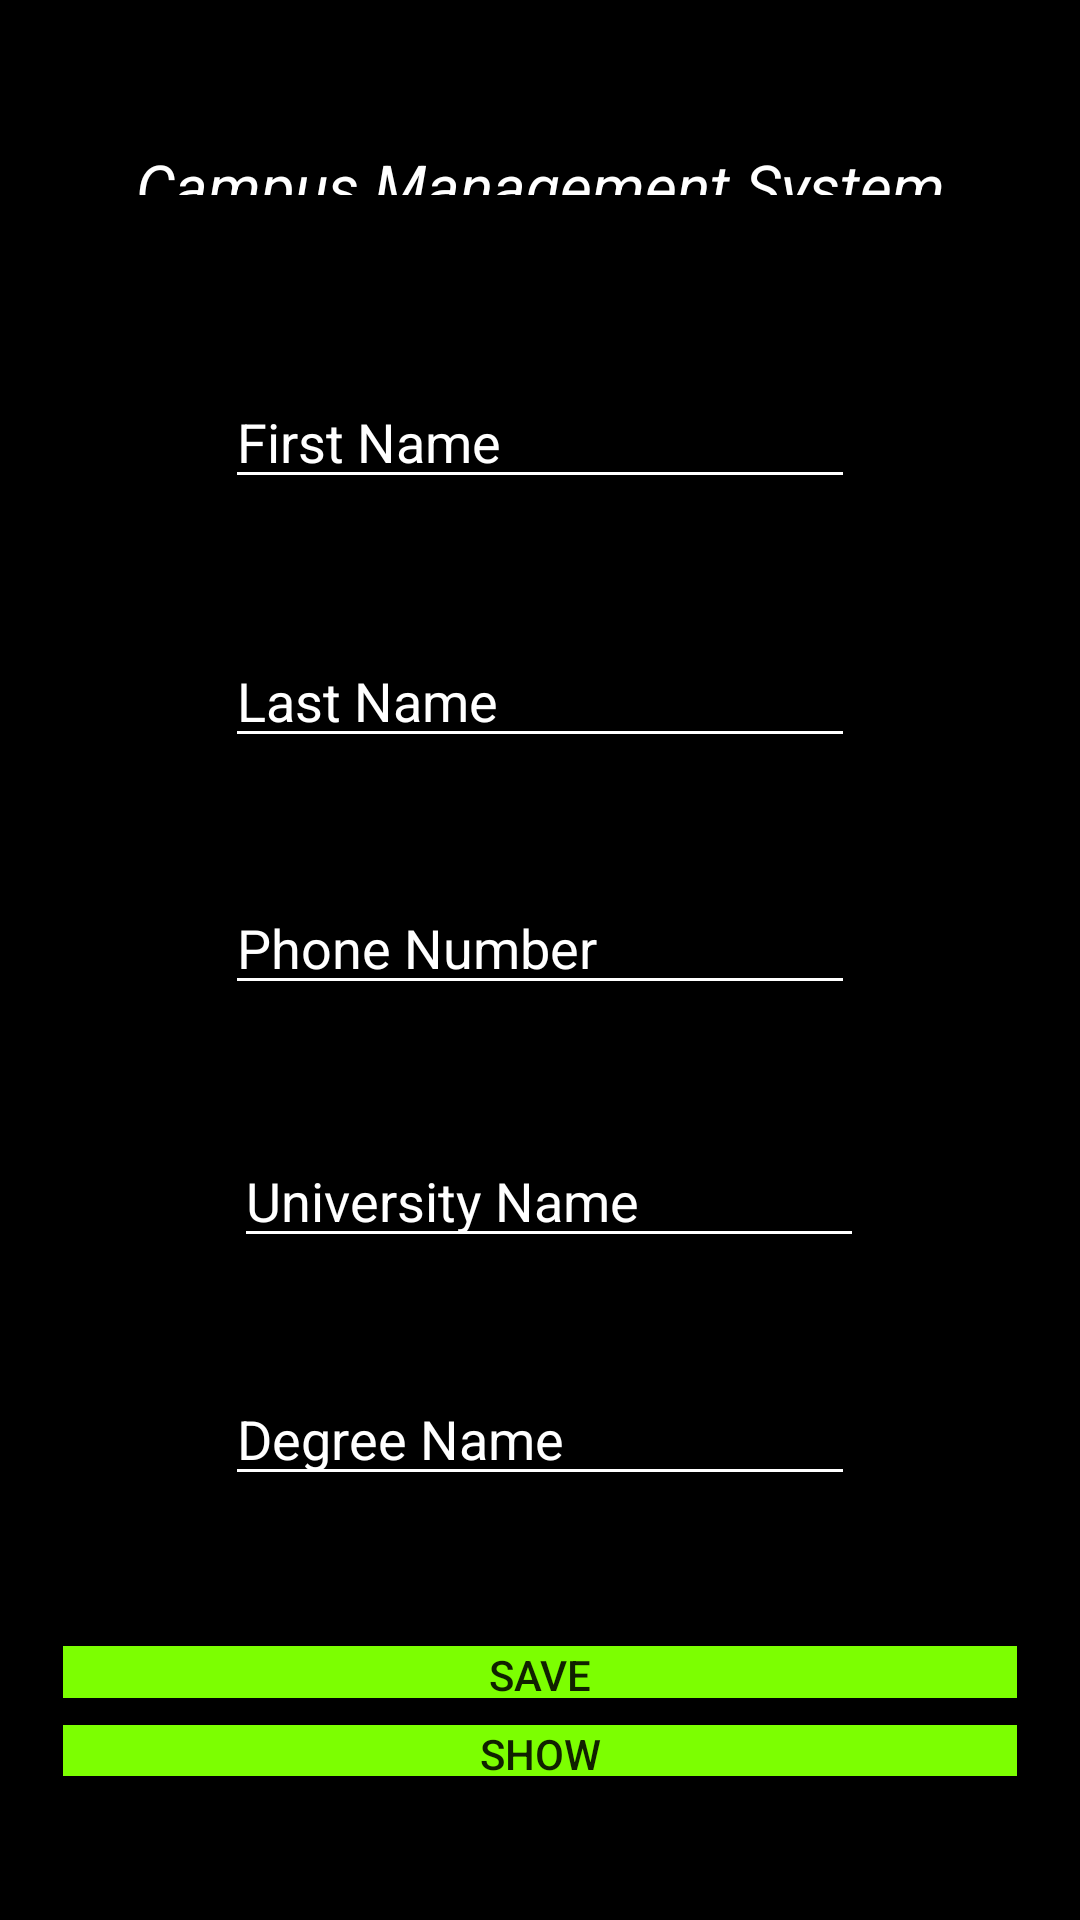

Write the Android layout XML for this screen, with the resource values it uses.
<!-- AndroidManifest.xml: application theme Theme.CampusManagementSystem -->
<!-- res/layout/activity_student.xml -->
<?xml version="1.0" encoding="utf-8"?>
<androidx.constraintlayout.widget.ConstraintLayout xmlns:android="http://schemas.android.com/apk/res/android"
    xmlns:app="http://schemas.android.com/apk/res-auto"
    xmlns:tools="http://schemas.android.com/tools"
    android:id="@+id/loadData"
    android:layout_width="match_parent"
    android:layout_height="match_parent"
    android:background="@color/black"
    tools:context=".studentActivity">


    <TextView
        android:id="@+id/textView"
        android:layout_width="0dp"
        android:layout_height="0dp"
        android:layout_marginStart="36dp"
        android:layout_marginTop="48dp"
        android:layout_marginEnd="36dp"
        android:layout_marginBottom="60dp"
        android:gravity="center"
        android:text="Campus Management System"
        android:textColor="@color/white"
        android:textSize="10pt"
        android:textStyle="italic"
        app:layout_constraintBottom_toTopOf="@+id/fname"
        app:layout_constraintEnd_toEndOf="parent"
        app:layout_constraintStart_toStartOf="parent"
        app:layout_constraintTop_toTopOf="parent">

    </TextView>

    <EditText
        android:id="@+id/fname"
        android:layout_width="wrap_content"
        android:layout_height="wrap_content"
        android:layout_marginBottom="45dp"
        android:ems="10"
        android:hint="First Name"
        android:backgroundTint="@color/white"
        android:textColorHint="@color/white"
        android:textColor="@color/white"
        android:inputType="textPersonName"
        app:layout_constraintBottom_toTopOf="@+id/lname"
        app:layout_constraintEnd_toEndOf="parent"
        app:layout_constraintStart_toStartOf="parent"
        app:layout_constraintTop_toBottomOf="@+id/textView" />

    <EditText
        android:id="@+id/lname"
        android:layout_width="wrap_content"
        android:layout_height="wrap_content"
        android:layout_marginBottom="41dp"
        android:ems="10"
        android:backgroundTint="@color/white"
        android:textColorHint="@color/white"
        android:textColor="@color/white"
        android:hint="Last Name"
        android:inputType="textPersonName"
        app:layout_constraintBottom_toTopOf="@+id/phone"
        app:layout_constraintStart_toStartOf="@+id/fname"
        app:layout_constraintTop_toBottomOf="@+id/fname" />

    <EditText
        android:id="@+id/phone"
        android:layout_width="wrap_content"
        android:layout_height="wrap_content"
        android:layout_marginBottom="43dp"
        android:ems="10"
        android:backgroundTint="@color/white"
        android:textColorHint="@color/white"
        android:textColor="@color/white"
        android:hint="Phone Number"
        android:inputType="textPersonName"
        app:layout_constraintBottom_toTopOf="@+id/universityName"
        app:layout_constraintStart_toStartOf="@+id/lname"
        app:layout_constraintTop_toBottomOf="@+id/lname" />

    <EditText
        android:id="@+id/universityName"
        android:layout_width="wrap_content"
        android:layout_height="wrap_content"
        android:layout_marginStart="3dp"
        android:layout_marginBottom="38dp"
        android:ems="10"
        android:backgroundTint="@color/white"
        android:textColorHint="@color/white"
        android:textColor="@color/white"
        android:hint="University Name"
        android:inputType="textPersonName"
        app:layout_constraintBottom_toTopOf="@+id/degree"
        app:layout_constraintStart_toStartOf="@+id/degree"
        app:layout_constraintTop_toBottomOf="@+id/phone" />

    <EditText
        android:id="@+id/degree"
        android:layout_width="wrap_content"
        android:layout_height="wrap_content"
        android:layout_marginBottom="50dp"
        android:ems="10"
        android:backgroundTint="@color/white"
        android:textColorHint="@color/white"
        android:textColor="@color/white"
        android:hint="Degree Name"
        android:inputType="textPersonName"
        app:layout_constraintBottom_toTopOf="@+id/Data"
        app:layout_constraintEnd_toEndOf="parent"
        app:layout_constraintStart_toStartOf="parent"
        app:layout_constraintTop_toBottomOf="@+id/universityName" />

    <Button
        android:id="@+id/Data"
        android:layout_width="0dp"
        android:layout_height="0dp"
        android:layout_marginStart="21dp"
        android:layout_marginEnd="21dp"
        android:layout_marginBottom="9dp"
        android:text="Save"
        android:background="#7cff01"
        app:layout_constraintBottom_toTopOf="@+id/Show"
        app:layout_constraintEnd_toEndOf="parent"
        app:layout_constraintStart_toStartOf="parent"
        app:layout_constraintTop_toBottomOf="@+id/degree" />

    <Button
        android:id="@+id/Show"
        android:layout_width="0dp"
        android:layout_height="0dp"
        android:layout_marginStart="21dp"
        android:layout_marginEnd="21dp"
        android:layout_marginBottom="48dp"
        android:text="Show"
        android:background="#7cff01"
        app:layout_constraintBottom_toBottomOf="parent"
        app:layout_constraintEnd_toEndOf="parent"
        app:layout_constraintStart_toStartOf="parent"
        app:layout_constraintTop_toBottomOf="@+id/Data" />


</androidx.constraintlayout.widget.ConstraintLayout>
<!-- resources referenced by this layout -->
<resources>
  <style name="Theme.CampusManagementSystem" parent="Theme.AppCompat.Light.DarkActionBar">
          
          <item name="colorPrimary">@color/purple_500</item>
          <item name="colorPrimaryDark">@color/purple_700</item>
          <item name="colorAccent">@color/teal_200</item>
          
      </style>
  <!-- not gathered from this repository: default colours our renderer supplied (Android Studio template values) -->
  <color name="purple_500">#FF6200EE</color>
  <color name="purple_700">#FF3700B3</color>
  <color name="teal_200">#FF03DAC5</color>
  <color name="black">#FF000000</color>
  <color name="white">#FFFFFFFF</color>
</resources>
